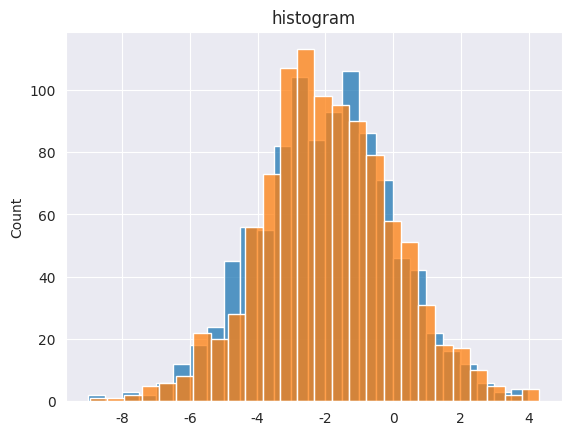

The matplotlib source for this figure:
import numpy as np
import matplotlib.pyplot as plt
import seaborn as sns
sns.set_style("darkgrid")
y1=np.random.normal(-2,2,1000)
y2=np.random.normal(-2,2,1000)
sns.histplot(y1)
sns.histplot(y2)
plt.title("histogram")
plt.show()
